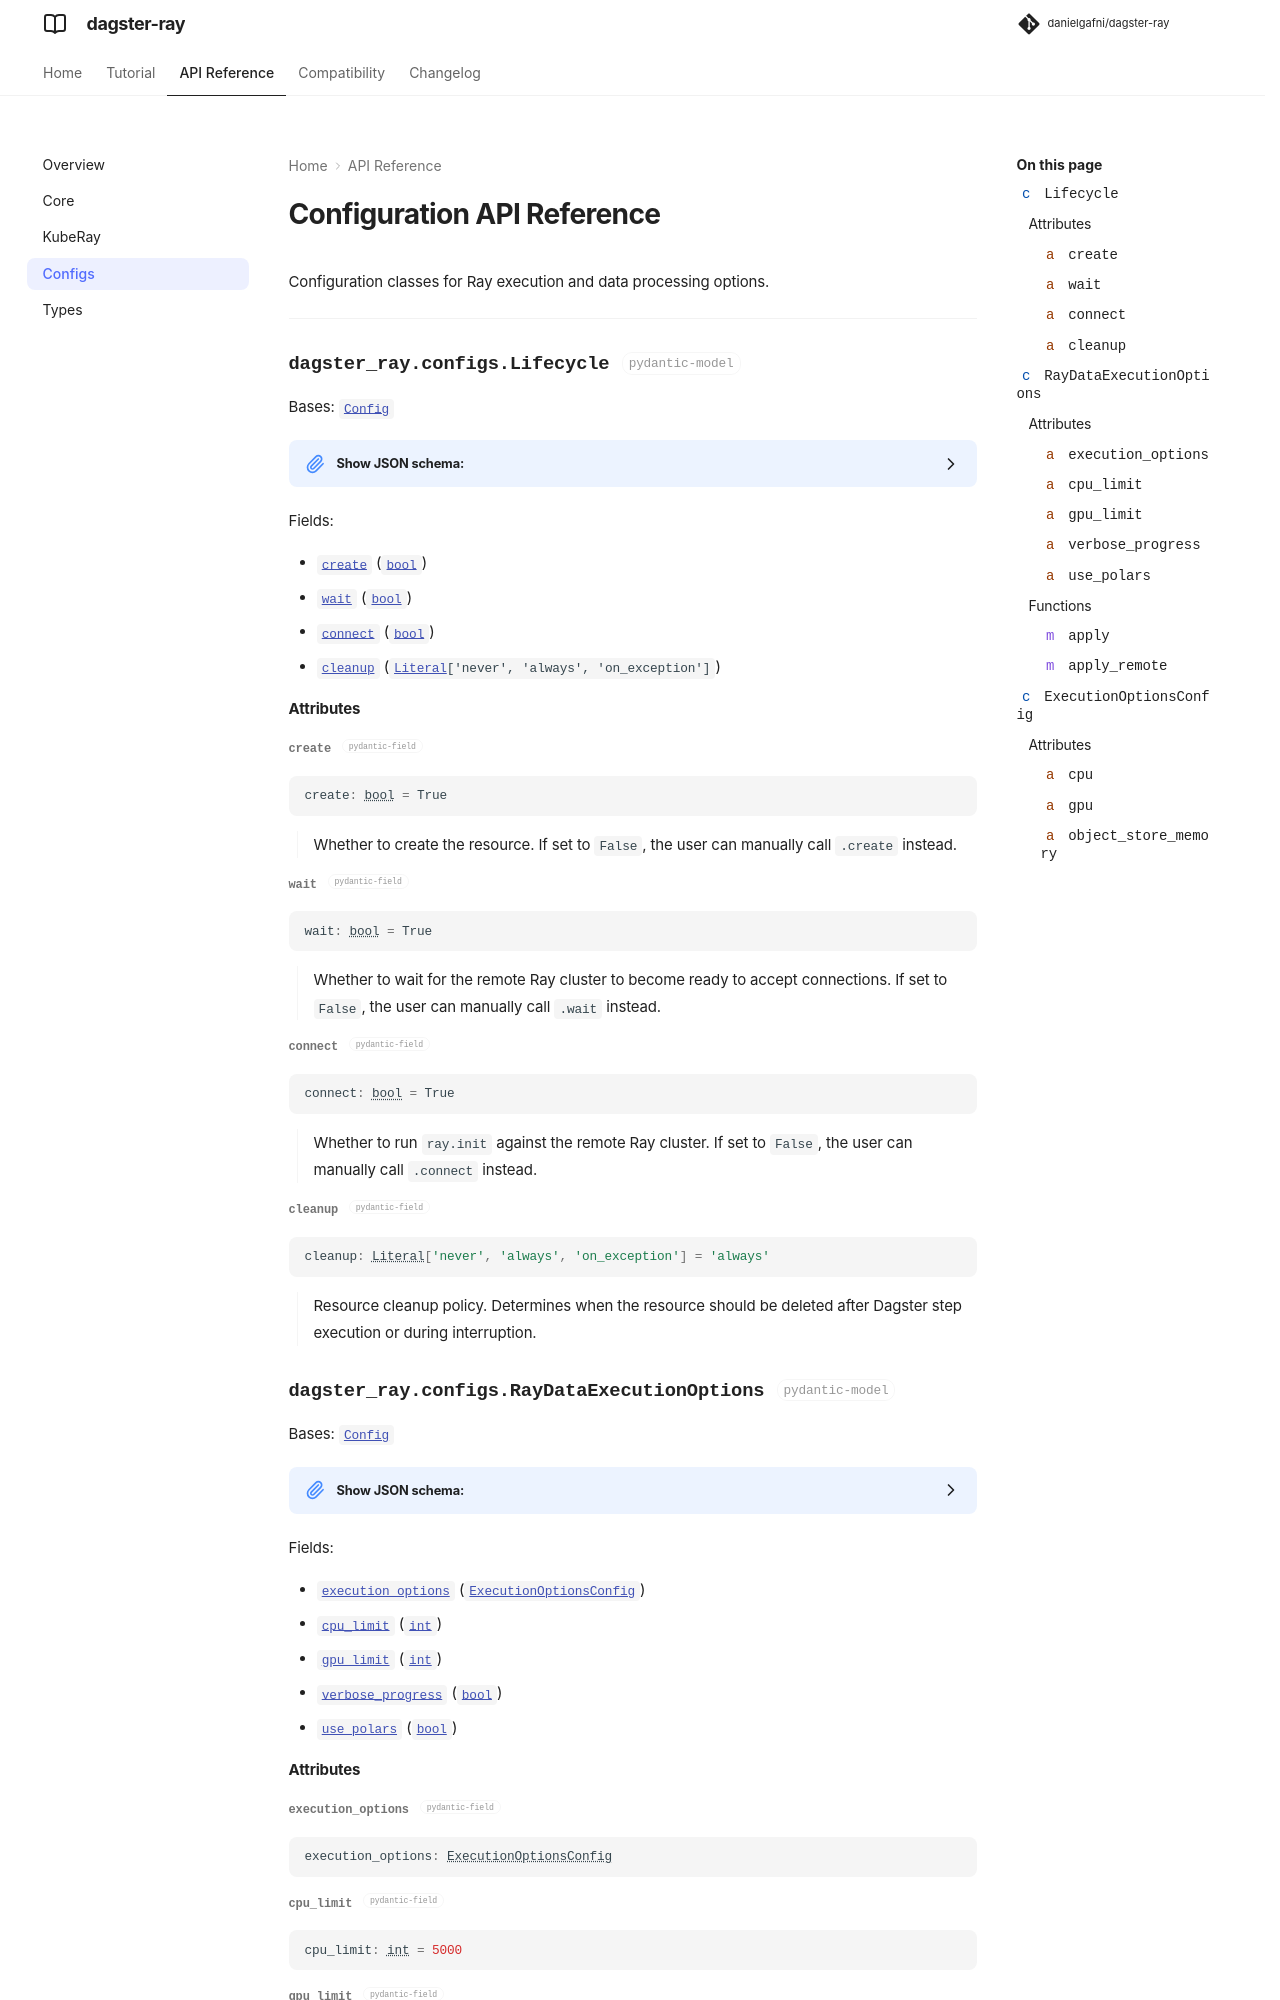

repository: danielgafni/dagster-ray · page: 0.4.8/api/configs/index.html · generator: mkdocs

---
title: "Configuration API"
description: "API reference for the settings that control a Ray resource's lifecycle and how Ray Data runs inside Dagster steps."
---

# Configuration API Reference

Configuration classes for Ray execution and data processing options.

---
